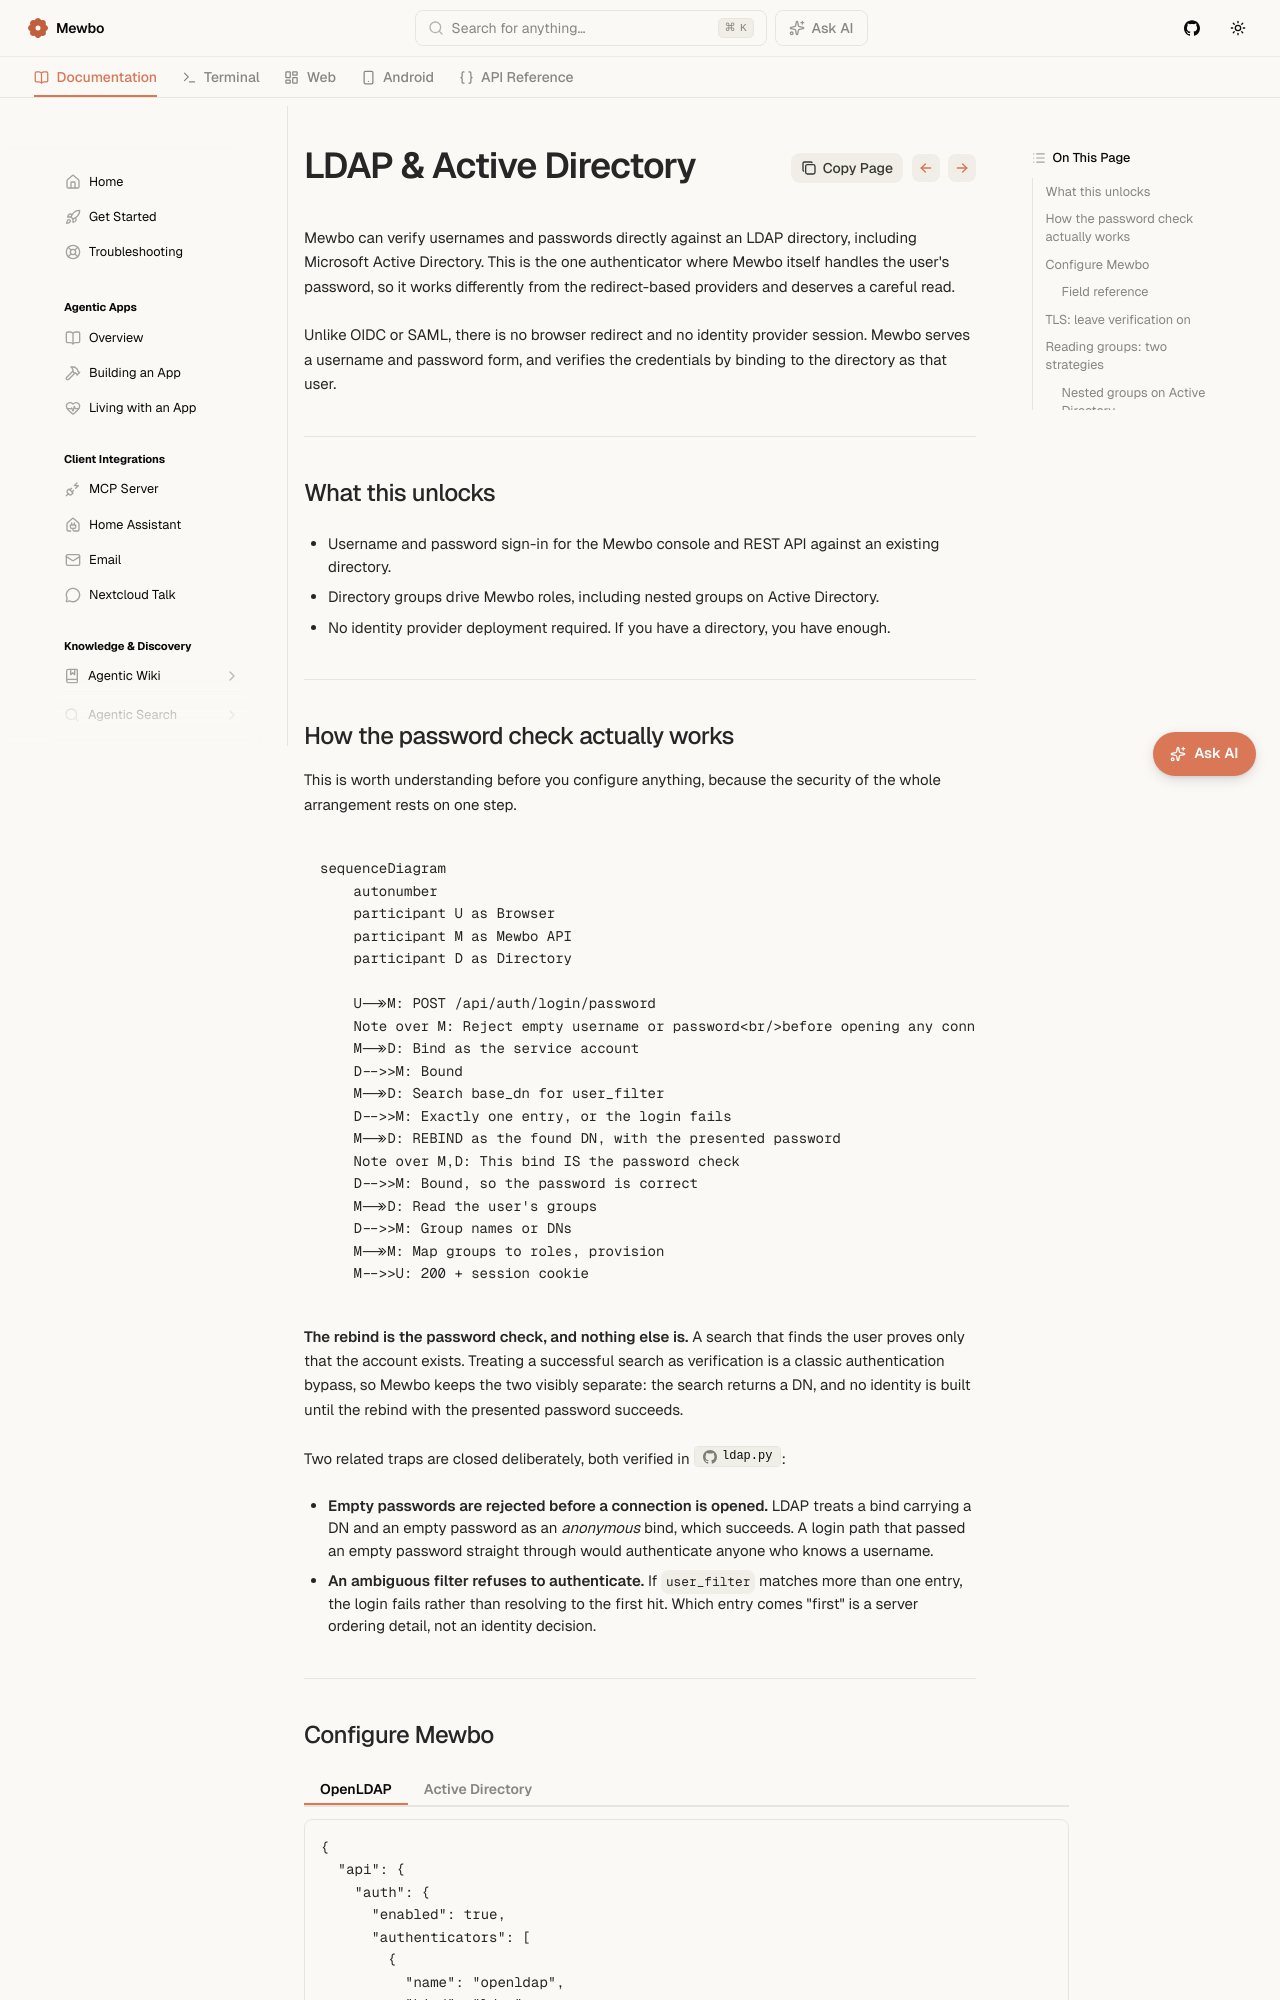

repository: mewbo-com/Assistant · page: latest/integrations-ldap/index.html · generator: mkdocs

# LDAP and Active Directory

Mewbo can verify usernames and passwords directly against an LDAP directory, including Microsoft Active Directory. This is the one authenticator where Mewbo itself handles the user's password, so it works differently from the redirect-based providers and deserves a careful read.

Unlike OIDC or SAML, there is no browser redirect and no identity provider session. Mewbo serves a username and password form, and verifies the credentials by binding to the directory as that user.

---

## What this unlocks

- Username and password sign-in for the Mewbo console and REST API against an existing directory.
- Directory groups drive Mewbo roles, including nested groups on Active Directory.
- No identity provider deployment required. If you have a directory, you have enough.

---

## How the password check actually works

This is worth understanding before you configure anything, because the security of the whole arrangement rests on one step.

```mermaid
sequenceDiagram
    autonumber
    participant U as Browser
    participant M as Mewbo API
    participant D as Directory

    U->>M: POST /api/auth/login/password
    Note over M: Reject empty username or password<br/>before opening any connection
    M->>D: Bind as the service account
    D-->>M: Bound
    M->>D: Search base_dn for user_filter
    D-->>M: Exactly one entry, or the login fails
    M->>D: REBIND as the found DN, with the presented password
    Note over M,D: This bind IS the password check
    D-->>M: Bound, so the password is correct
    M->>D: Read the user's groups
    D-->>M: Group names or DNs
    M->>M: Map groups to roles, provision
    M-->>U: 200 + session cookie
```

**The rebind is the password check, and nothing else is.** A search that finds the user proves only that the account exists. Treating a successful search as verification is a classic authentication bypass, so Mewbo keeps the two visibly separate: the search returns a DN, and no identity is built until the rebind with the presented password succeeds.

Two related traps are closed deliberately, both verified in [`ldap.py`](repo:packages/mewbo_iam/src/mewbo_iam/drivers/ldap.py):

- **Empty passwords are rejected before a connection is opened.** LDAP treats a bind carrying a DN and an empty password as an *anonymous* bind, which succeeds. A login path that passed an empty password straight through would authenticate anyone who knows a username.
- **An ambiguous filter refuses to authenticate.** If `user_filter` matches more than one entry, the login fails rather than resolving to the first hit. Which entry comes "first" is a server ordering detail, not an identity decision.

---
